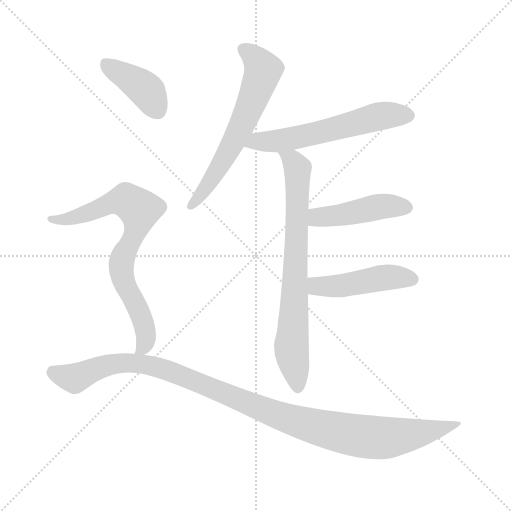
t = 0.00 s
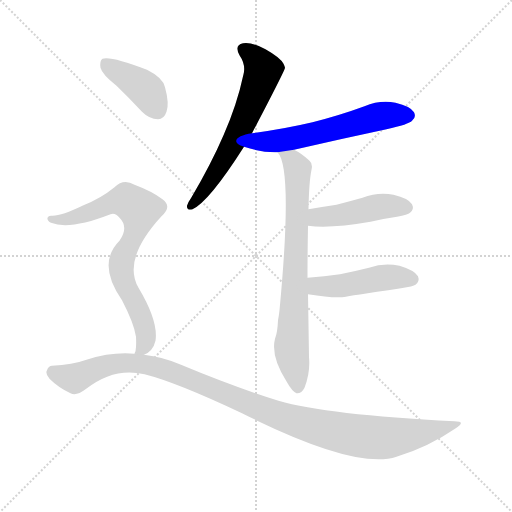
t = 1.23 s
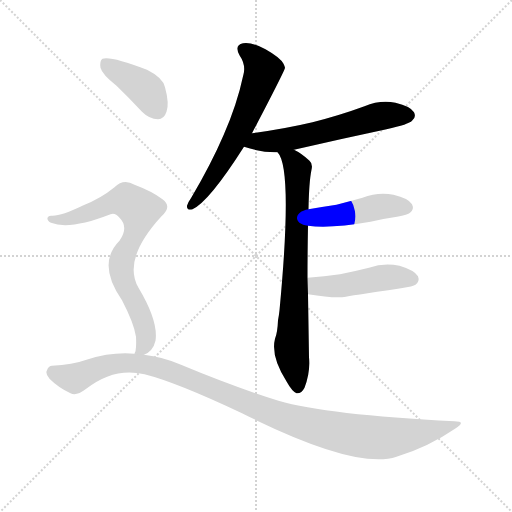
t = 2.46 s
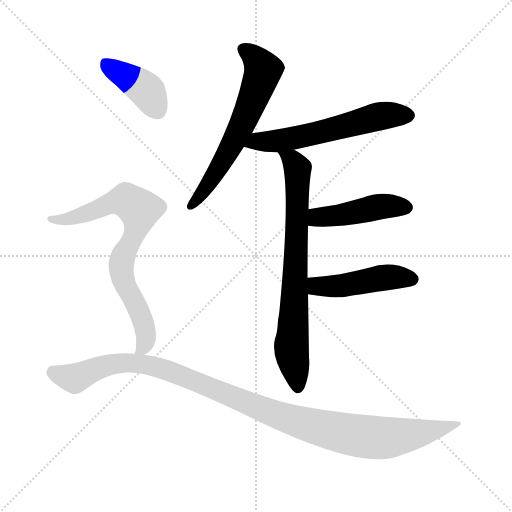
t = 3.69 s
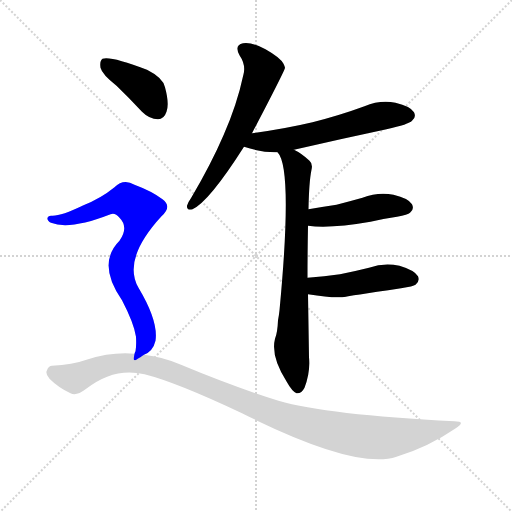
t = 4.92 s
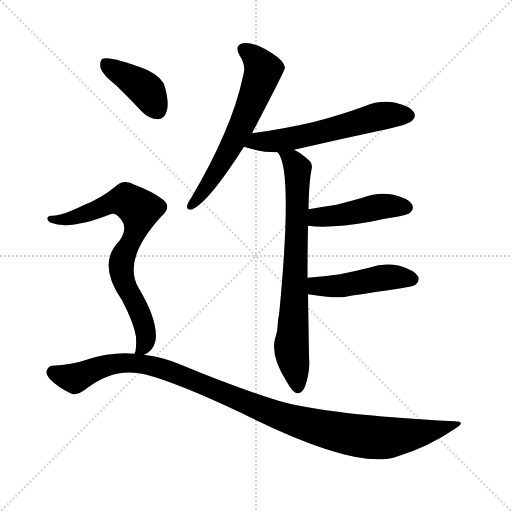
t = 6.15 s

The animated SVG that drew these frames (rendered in a browser with its animation timeline set to each time). Animation: 8 CSS @keyframes rules; one cycle of 6.15 s.

<svg version="1.1" viewBox="0 0 1024 1024" xmlns="http://www.w3.org/2000/svg">
  <g stroke="lightgray" stroke-dasharray="1,1" stroke-width="1" transform="scale(4, 4)">
    <line x1="0" y1="0" x2="256" y2="256"></line>
    <line x1="256" y1="0" x2="0" y2="256"></line>
    <line x1="128" y1="0" x2="128" y2="256"></line>
    <line x1="0" y1="128" x2="256" y2="128"></line>
  </g>
<g transform="scale(1, -1) translate(0, -900)">
   <style type="text/css">
    @keyframes keyframes0 {
      from {
       stroke: blue;
       stroke-dashoffset: 621;
       stroke-width: 128;
       }
       67% {
       animation-timing-function: step-end;
       stroke: blue;
       stroke-dashoffset: 0;
       stroke-width: 128;
       }
       to {
       stroke: black;
       stroke-width: 1024;
       }
       }
       #make-me-a-hanzi-animation-0 {
         animation: keyframes0 0.755371s both;
         animation-delay: 0.000000s;
         animation-timing-function: linear;
       }
    @keyframes keyframes1 {
      from {
       stroke: blue;
       stroke-dashoffset: 583;
       stroke-width: 128;
       }
       65% {
       animation-timing-function: step-end;
       stroke: blue;
       stroke-dashoffset: 0;
       stroke-width: 128;
       }
       to {
       stroke: black;
       stroke-width: 1024;
       }
       }
       #make-me-a-hanzi-animation-1 {
         animation: keyframes1 0.724447s both;
         animation-delay: 0.755371s;
         animation-timing-function: linear;
       }
    @keyframes keyframes2 {
      from {
       stroke: blue;
       stroke-dashoffset: 737;
       stroke-width: 128;
       }
       71% {
       animation-timing-function: step-end;
       stroke: blue;
       stroke-dashoffset: 0;
       stroke-width: 128;
       }
       to {
       stroke: black;
       stroke-width: 1024;
       }
       }
       #make-me-a-hanzi-animation-2 {
         animation: keyframes2 0.849772s both;
         animation-delay: 1.479818s;
         animation-timing-function: linear;
       }
    @keyframes keyframes3 {
      from {
       stroke: blue;
       stroke-dashoffset: 453;
       stroke-width: 128;
       }
       60% {
       animation-timing-function: step-end;
       stroke: blue;
       stroke-dashoffset: 0;
       stroke-width: 128;
       }
       to {
       stroke: black;
       stroke-width: 1024;
       }
       }
       #make-me-a-hanzi-animation-3 {
         animation: keyframes3 0.618652s both;
         animation-delay: 2.329590s;
         animation-timing-function: linear;
       }
    @keyframes keyframes4 {
      from {
       stroke: blue;
       stroke-dashoffset: 464;
       stroke-width: 128;
       }
       60% {
       animation-timing-function: step-end;
       stroke: blue;
       stroke-dashoffset: 0;
       stroke-width: 128;
       }
       to {
       stroke: black;
       stroke-width: 1024;
       }
       }
       #make-me-a-hanzi-animation-4 {
         animation: keyframes4 0.627604s both;
         animation-delay: 2.948242s;
         animation-timing-function: linear;
       }
    @keyframes keyframes5 {
      from {
       stroke: blue;
       stroke-dashoffset: 402;
       stroke-width: 128;
       }
       57% {
       animation-timing-function: step-end;
       stroke: blue;
       stroke-dashoffset: 0;
       stroke-width: 128;
       }
       to {
       stroke: black;
       stroke-width: 1024;
       }
       }
       #make-me-a-hanzi-animation-5 {
         animation: keyframes5 0.577148s both;
         animation-delay: 3.575846s;
         animation-timing-function: linear;
       }
    @keyframes keyframes6 {
      from {
       stroke: blue;
       stroke-dashoffset: 754;
       stroke-width: 128;
       }
       71% {
       animation-timing-function: step-end;
       stroke: blue;
       stroke-dashoffset: 0;
       stroke-width: 128;
       }
       to {
       stroke: black;
       stroke-width: 1024;
       }
       }
       #make-me-a-hanzi-animation-6 {
         animation: keyframes6 0.863607s both;
         animation-delay: 4.152995s;
         animation-timing-function: linear;
       }
    @keyframes keyframes7 {
      from {
       stroke: blue;
       stroke-dashoffset: 1080;
       stroke-width: 128;
       }
       78% {
       animation-timing-function: step-end;
       stroke: blue;
       stroke-dashoffset: 0;
       stroke-width: 128;
       }
       to {
       stroke: black;
       stroke-width: 1024;
       }
       }
       #make-me-a-hanzi-animation-7 {
         animation: keyframes7 1.128906s both;
         animation-delay: 5.016602s;
         animation-timing-function: linear;
       }
</style>
<path d="M 504.0 633.5 Q 570.0 759.5 570.0 764.5 Q 569.0 768.5 567.0 772.5 Q 561.0 784.5 531.0 801.5 Q 503.0 816.5 486.0 813.5 Q 468.0 809.5 479.0 789.5 Q 492.0 770.5 487.0 751.5 Q 474.0 690.5 447.0 629.5 Q 422.0 571.5 383.0 505.5 Q 376.0 495.5 374.0 488.5 Q 373.0 478.5 385.0 481.5 Q 418.0 496.5 488.0 606.5 L 504.0 633.5 Z" fill="lightgray"></path> 
<path d="M 588.0 600.5 Q 679.0 621.5 773.0 641.5 Q 818.0 651.5 824.0 658.5 Q 833.0 665.5 828.0 675.5 Q 821.0 687.5 791.0 694.5 Q 760.0 700.5 729.0 687.5 Q 680.0 669.5 625.0 655.5 Q 570.0 642.5 504.0 633.5 C 474.0 629.5 459.0 615.5 488.0 606.5 Q 524.0 594.5 555.0 595.5 L 588.0 600.5 Z" fill="lightgray"></path> 
<path d="M 615.0 344.5 Q 615.0 395.5 616.0 448.5 L 617.0 481.5 Q 618.0 536.5 623.0 560.5 Q 626.0 572.5 619.0 578.5 Q 603.0 593.5 588.0 600.5 C 562.0 615.5 540.0 621.5 555.0 595.5 Q 586.0 564.5 559.0 279.5 Q 558.0 269.5 556.0 259.5 Q 555.0 234.5 550.0 222.5 Q 541.0 186.5 574.0 135.5 Q 584.0 117.5 593.0 113.5 Q 603.0 112.5 609.0 124.5 Q 621.0 155.5 618.0 185.5 Q 617.0 251.5 616.0 311.5 L 615.0 344.5 Z" fill="lightgray"></path> 
<path d="M 616.0 448.5 Q 661.0 442.5 741.0 456.5 Q 766.0 462.5 794.0 466.5 Q 816.0 470.5 820.0 474.5 Q 829.0 481.5 824.0 491.5 Q 817.0 503.5 787.0 510.5 Q 756.0 516.5 725.0 504.5 Q 700.0 497.5 673.0 490.5 Q 646.0 486.5 617.0 481.5 C 587.0 476.5 586.0 451.5 616.0 448.5 Z" fill="lightgray"></path> 
<path d="M 616.0 311.5 Q 670.0 302.5 692.0 306.5 Q 693.0 307.5 802.0 323.5 Q 827.0 327.5 831.0 330.5 Q 840.0 337.5 836.0 347.5 Q 829.0 359.5 799.0 368.5 Q 768.0 375.5 738.0 364.5 Q 710.0 357.5 680.0 351.5 Q 649.0 347.5 615.0 344.5 C 585.0 341.5 586.0 316.5 616.0 311.5 Z" fill="lightgray"></path> 
<path d="M 233.0 728.5 Q 258.0 704.5 284.0 676.5 Q 299.0 661.5 316.0 661.5 Q 328.0 661.5 333.0 676.5 Q 339.0 692.5 330.0 725.5 Q 326.0 744.5 294.0 760.5 Q 221.0 788.5 205.0 782.5 Q 199.0 778.5 201.0 764.5 Q 204.0 751.5 233.0 728.5 Z" fill="lightgray"></path> 
<path d="M 288.0 190.5 Q 306.0 197.5 311.0 218.5 Q 317.0 257.5 277.0 324.5 Q 244.0 381.5 323.0 467.5 Q 345.0 486.5 325.0 501.5 Q 304.0 517.5 269.0 530.5 Q 247.0 543.5 229.0 525.5 Q 202.0 503.5 167.0 489.5 Q 121.0 467.5 104.0 468.5 Q 97.0 469.5 95.0 464.5 Q 94.0 458.5 102.0 454.5 Q 139.0 439.5 221.0 471.5 Q 230.0 475.5 239.0 464.5 Q 258.0 445.5 239.0 418.5 Q 193.0 372.5 244.0 299.5 Q 268.0 253.5 272.0 226.5 Q 273.0 207.5 271.0 197.5 Q 270.0 196.5 269.0 192.5 C 266.0 175.5 266.0 175.5 288.0 190.5 Z" fill="lightgray"></path> 
<path d="M 269.0 192.5 Q 223.0 196.5 173.0 180.5 Q 145.0 170.5 104.0 168.5 Q 97.0 168.5 94.0 159.5 Q 90.0 152.5 99.0 142.5 Q 117.0 124.5 141.0 113.5 Q 153.0 107.5 171.0 121.5 Q 228.0 166.5 289.0 151.5 Q 353.0 135.5 484.0 73.5 Q 712.0 -40.5 793.0 -13.5 Q 856.0 5.5 910.0 42.5 Q 934.0 57.5 909.0 57.5 Q 654.0 70.5 557.0 98.5 Q 470.0 125.5 362.0 170.5 Q 325.0 186.5 288.0 190.5 L 269.0 192.5 Z" fill="lightgray"></path> 
      <clipPath id="make-me-a-hanzi-clip-0">
      <path d="M 504.0 633.5 Q 570.0 759.5 570.0 764.5 Q 569.0 768.5 567.0 772.5 Q 561.0 784.5 531.0 801.5 Q 503.0 816.5 486.0 813.5 Q 468.0 809.5 479.0 789.5 Q 492.0 770.5 487.0 751.5 Q 474.0 690.5 447.0 629.5 Q 422.0 571.5 383.0 505.5 Q 376.0 495.5 374.0 488.5 Q 373.0 478.5 385.0 481.5 Q 418.0 496.5 488.0 606.5 L 504.0 633.5 Z" fill="lightgray"></path>
      </clipPath>
      <path clip-path="url(#make-me-a-hanzi-clip-0)" d="M 488.0 799.5 L 512.0 782.5 L 526.0 759.5 L 514.0 721.5 L 464.0 608.5 L 416.0 529.5 L 382.0 489.5 " fill="none" id="make-me-a-hanzi-animation-0" stroke-dasharray="493 986" stroke-linecap="round"></path>

      <clipPath id="make-me-a-hanzi-clip-1">
      <path d="M 588.0 600.5 Q 679.0 621.5 773.0 641.5 Q 818.0 651.5 824.0 658.5 Q 833.0 665.5 828.0 675.5 Q 821.0 687.5 791.0 694.5 Q 760.0 700.5 729.0 687.5 Q 680.0 669.5 625.0 655.5 Q 570.0 642.5 504.0 633.5 C 474.0 629.5 459.0 615.5 488.0 606.5 Q 524.0 594.5 555.0 595.5 L 588.0 600.5 Z" fill="lightgray"></path>
      </clipPath>
      <path clip-path="url(#make-me-a-hanzi-clip-1)" d="M 497.0 610.5 L 621.0 630.5 L 757.0 667.5 L 817.0 669.5 " fill="none" id="make-me-a-hanzi-animation-1" stroke-dasharray="455 910" stroke-linecap="round"></path>

      <clipPath id="make-me-a-hanzi-clip-2">
      <path d="M 615.0 344.5 Q 615.0 395.5 616.0 448.5 L 617.0 481.5 Q 618.0 536.5 623.0 560.5 Q 626.0 572.5 619.0 578.5 Q 603.0 593.5 588.0 600.5 C 562.0 615.5 540.0 621.5 555.0 595.5 Q 586.0 564.5 559.0 279.5 Q 558.0 269.5 556.0 259.5 Q 555.0 234.5 550.0 222.5 Q 541.0 186.5 574.0 135.5 Q 584.0 117.5 593.0 113.5 Q 603.0 112.5 609.0 124.5 Q 621.0 155.5 618.0 185.5 Q 617.0 251.5 616.0 311.5 L 615.0 344.5 Z" fill="lightgray"></path>
      </clipPath>
      <path clip-path="url(#make-me-a-hanzi-clip-2)" d="M 564.0 591.5 L 584.0 579.5 L 595.0 559.5 L 583.0 204.5 L 595.0 125.5 " fill="none" id="make-me-a-hanzi-animation-2" stroke-dasharray="609 1218" stroke-linecap="round"></path>

      <clipPath id="make-me-a-hanzi-clip-3">
      <path d="M 616.0 448.5 Q 661.0 442.5 741.0 456.5 Q 766.0 462.5 794.0 466.5 Q 816.0 470.5 820.0 474.5 Q 829.0 481.5 824.0 491.5 Q 817.0 503.5 787.0 510.5 Q 756.0 516.5 725.0 504.5 Q 700.0 497.5 673.0 490.5 Q 646.0 486.5 617.0 481.5 C 587.0 476.5 586.0 451.5 616.0 448.5 Z" fill="lightgray"></path>
      </clipPath>
      <path clip-path="url(#make-me-a-hanzi-clip-3)" d="M 622.0 453.5 L 641.0 466.5 L 752.0 485.5 L 813.0 485.5 " fill="none" id="make-me-a-hanzi-animation-3" stroke-dasharray="325 650" stroke-linecap="round"></path>

      <clipPath id="make-me-a-hanzi-clip-4">
      <path d="M 616.0 311.5 Q 670.0 302.5 692.0 306.5 Q 693.0 307.5 802.0 323.5 Q 827.0 327.5 831.0 330.5 Q 840.0 337.5 836.0 347.5 Q 829.0 359.5 799.0 368.5 Q 768.0 375.5 738.0 364.5 Q 710.0 357.5 680.0 351.5 Q 649.0 347.5 615.0 344.5 C 585.0 341.5 586.0 316.5 616.0 311.5 Z" fill="lightgray"></path>
      </clipPath>
      <path clip-path="url(#make-me-a-hanzi-clip-4)" d="M 622.0 339.5 L 632.0 328.5 L 647.0 326.5 L 764.0 344.5 L 824.0 341.5 " fill="none" id="make-me-a-hanzi-animation-4" stroke-dasharray="336 672" stroke-linecap="round"></path>

      <clipPath id="make-me-a-hanzi-clip-5">
      <path d="M 233.0 728.5 Q 258.0 704.5 284.0 676.5 Q 299.0 661.5 316.0 661.5 Q 328.0 661.5 333.0 676.5 Q 339.0 692.5 330.0 725.5 Q 326.0 744.5 294.0 760.5 Q 221.0 788.5 205.0 782.5 Q 199.0 778.5 201.0 764.5 Q 204.0 751.5 233.0 728.5 Z" fill="lightgray"></path>
      </clipPath>
      <path clip-path="url(#make-me-a-hanzi-clip-5)" d="M 210.0 775.5 L 292.0 720.5 L 315.0 679.5 " fill="none" id="make-me-a-hanzi-animation-5" stroke-dasharray="274 548" stroke-linecap="round"></path>

      <clipPath id="make-me-a-hanzi-clip-6">
      <path d="M 288.0 190.5 Q 306.0 197.5 311.0 218.5 Q 317.0 257.5 277.0 324.5 Q 244.0 381.5 323.0 467.5 Q 345.0 486.5 325.0 501.5 Q 304.0 517.5 269.0 530.5 Q 247.0 543.5 229.0 525.5 Q 202.0 503.5 167.0 489.5 Q 121.0 467.5 104.0 468.5 Q 97.0 469.5 95.0 464.5 Q 94.0 458.5 102.0 454.5 Q 139.0 439.5 221.0 471.5 Q 230.0 475.5 239.0 464.5 Q 258.0 445.5 239.0 418.5 Q 193.0 372.5 244.0 299.5 Q 268.0 253.5 272.0 226.5 Q 273.0 207.5 271.0 197.5 Q 270.0 196.5 269.0 192.5 C 266.0 175.5 266.0 175.5 288.0 190.5 Z" fill="lightgray"></path>
      </clipPath>
      <path clip-path="url(#make-me-a-hanzi-clip-6)" d="M 102.0 461.5 L 155.0 466.5 L 241.0 498.5 L 253.0 499.5 L 276.0 483.5 L 278.0 460.5 L 272.0 438.5 L 251.0 398.5 L 242.0 361.5 L 248.0 335.5 L 274.0 288.5 L 289.0 245.5 L 290.0 211.5 L 274.0 193.5 " fill="none" id="make-me-a-hanzi-animation-6" stroke-dasharray="626 1252" stroke-linecap="round"></path>

      <clipPath id="make-me-a-hanzi-clip-7">
      <path d="M 269.0 192.5 Q 223.0 196.5 173.0 180.5 Q 145.0 170.5 104.0 168.5 Q 97.0 168.5 94.0 159.5 Q 90.0 152.5 99.0 142.5 Q 117.0 124.5 141.0 113.5 Q 153.0 107.5 171.0 121.5 Q 228.0 166.5 289.0 151.5 Q 353.0 135.5 484.0 73.5 Q 712.0 -40.5 793.0 -13.5 Q 856.0 5.5 910.0 42.5 Q 934.0 57.5 909.0 57.5 Q 654.0 70.5 557.0 98.5 Q 470.0 125.5 362.0 170.5 Q 325.0 186.5 288.0 190.5 L 269.0 192.5 Z" fill="lightgray"></path>
      </clipPath>
      <path clip-path="url(#make-me-a-hanzi-clip-7)" d="M 108.0 154.5 L 149.0 143.5 L 224.0 171.5 L 293.0 171.5 L 363.0 149.5 L 567.0 64.5 L 724.0 27.5 L 788.0 25.5 L 898.0 49.5 " fill="none" id="make-me-a-hanzi-animation-7" stroke-dasharray="952 1904" stroke-linecap="round"></path>

</g>
</svg>
